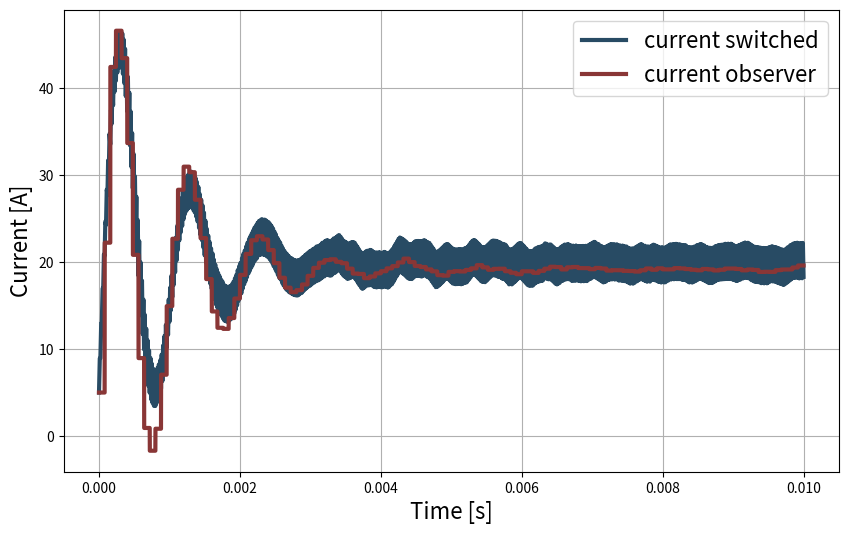
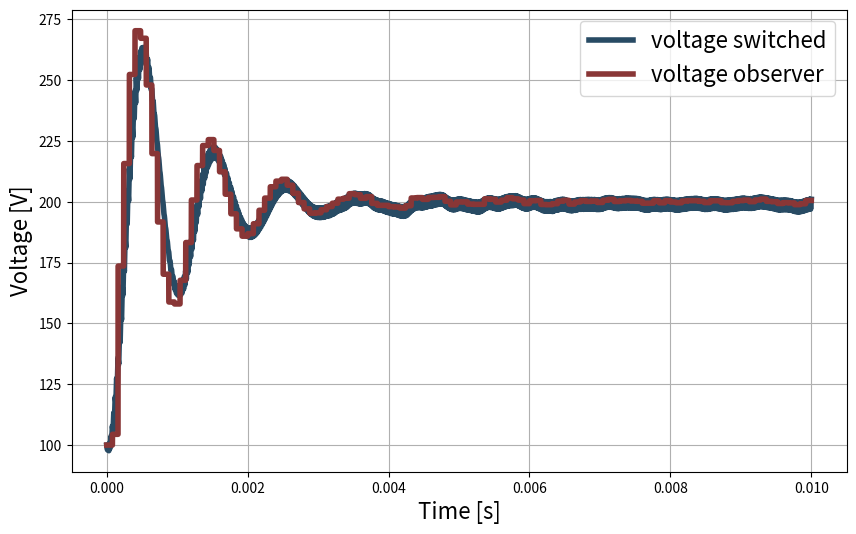

Recreate these plots in Python, in order.
""" [redacted] """
import numpy as np
import matplotlib.pyplot as plt
from scipy.signal import square
"""Parameters"""
f_Switch = 50.0e3  # 50 kHz
Duty = 0.5  # 50 %
U_0 = 100.0  # 100 V
I_max = 10.0  # 10 A
L_0 = 250.0e-6  # 0.25 mH
R_L = 10.0e-3  # 0.01 Ω
R_DS = 20.0e-3  # 0.02 Ω
C_0 = 25.0e-6  # 25 µF
R_Load =  U_0 / ((1 - Duty) * I_max)  # 20 Ω
U_C_Init = U_0
"""Simulation Parameters"""
T_Switch = 1 / f_Switch  # 0.02 ms
T_Sim = 500 * T_Switch  # 10 ms
T_Step = T_Switch / 100.0  # 0.0002 ms
"""switch mode"""
t = np.arange(start=0, stop=T_Sim, step=T_Step)
gate_pulse = signal = square(2 * np.pi * f_Switch * t, duty=Duty)
i = U_C_Init / R_Load * np.ones_like(t)
U_C = U_C_Init * np.ones_like(t)
"""state space"""
A_ss = np.array([[-(R_L + Duty * R_DS) / L_0, -(1 - Duty) / L_0], [(1 - Duty) / C_0, -1 / (R_Load * C_0)]])
B_ss = np.array([[1 / L_0], [0.0]])
C_ss = np.array([[0.0, 1.0]])
D_ss = np.array([0.0])
"""Simulation"""
h = 20000 * np.array([0.1, 1.0])
x_o = np.array([i[0], U_C[0]])
X_o = np.zeros((2, len(t)))
u = U_0 * np.ones(len(t))
X_o[:, 0] = x_o
controller_counter = 0
for index in range(1, len(t)):
    controller_counter += 1
    """switch mode"""
    if gate_pulse[index] > 0:
        didt = (U_0 - (R_DS + R_L) * i[index - 1]) / L_0
        dU_Cdt = (-U_C[index - 1] / R_Load) / C_0
    else:
        didt = (U_0 - R_L * i[index - 1] - U_C[index - 1]) / L_0
        dU_Cdt = (i[index - 1] - U_C[index - 1] / R_Load) / C_0
    i[index] = i[index - 1] + didt * T_Step
    U_C[index] = U_C[index - 1] + dU_Cdt * T_Step
    """state space"""
    if controller_counter >= 400:
        x_dot_delta = h * (C_ss @ x_o - U_C[index])
        x_dot = A_ss @ x_o + B_ss.flatten() * u[index - 1] - x_dot_delta
        x_o = x_o + x_dot * T_Step * controller_counter
        controller_counter = 0
    X_o[:, index] = x_o
i_o = X_o[0, :]
U_Co = X_o[1, :]
"""Plots"""
fig_1 = plt.figure(num=1, figsize=(10, 6))
plt.plot(t, i, label="current switched", color='#284b64', linewidth=3)
plt.plot(t, i_o, label="current observer", color='#893636', linewidth=3)
plt.xlabel('Time [s]', fontsize=16), plt.ylabel('Current [A]', fontsize=16), plt.legend(fontsize=16), plt.grid()
plt.savefig('current observer.png', format="png", dpi=300)

fig_2 = plt.figure(num=2, figsize=(10, 6))
plt.plot(t, U_C, c='#284b64', linewidth=4, label='voltage switched')
plt.plot(t, U_Co, c='#893636', linewidth=4, label='voltage observer')
plt.xlabel('Time [s]', fontsize=16), plt.ylabel('Voltage [V]', fontsize=16), plt.legend(fontsize=16), plt.grid()
plt.savefig('voltage observer.png', format="png", dpi=300)
